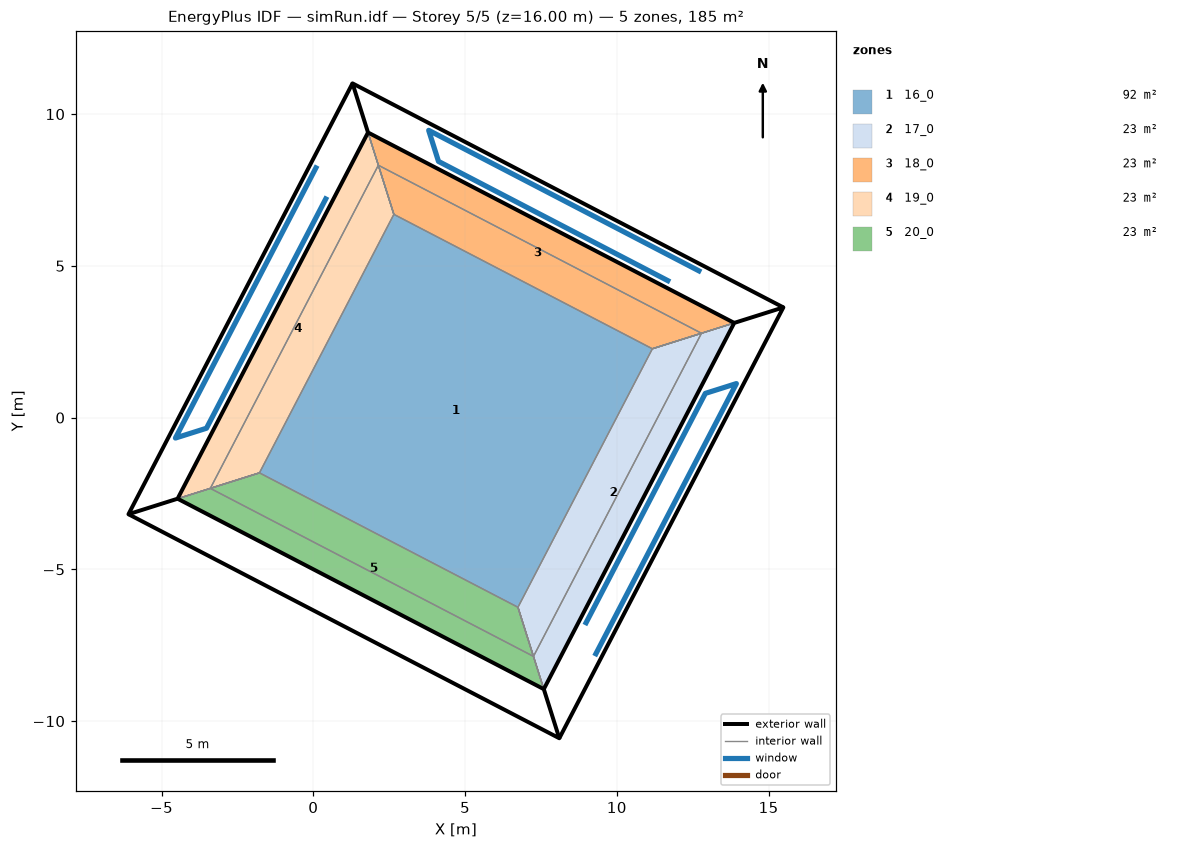
=== STOREY PLAN SPEC (per zone: floor XY polygon, exterior-wall plan segments, windows/doors) ===
zone 1: 16_0  (92.2 m²)
  floor: (-1.77, -1.82) (2.65, 6.70) (11.17, 2.27) (6.74, -6.25)
  interior walls: 4
zone 2: 17_0  (23.2 m²)
  floor: (6.74, -6.25) (11.17, 2.27) (13.87, 3.12) (7.59, -8.95)
  exterior wall: (7.59, -8.95) – (13.87, 3.12) – (15.49, 3.63) – (8.11, -10.56)  [31.3 m]
    window: (8.95, -6.83) – (12.92, 0.80) – (13.94, 1.12) – (9.27, -7.86)  [24.7 m²]
  interior walls: 3
zone 3: 18_0  (23.2 m²)
  floor: (13.87, 3.12) (11.17, 2.27) (2.65, 6.70) (1.80, 9.39)
  exterior wall: (13.87, 3.12) – (1.80, 9.39) – (1.29, 11.01) – (15.49, 3.63)  [31.3 m]
    window: (11.76, 4.47) – (4.12, 8.44) – (3.80, 9.47) – (12.78, 4.80)  [24.7 m²]
  interior walls: 3
zone 4: 19_0  (23.2 m²)
  floor: (-4.47, -2.67) (1.80, 9.39) (2.65, 6.70) (-1.77, -1.82)
  exterior wall: (1.80, 9.39) – (-4.47, -2.67) – (-6.09, -3.18) – (1.29, 11.01)  [31.3 m]
    window: (0.45, 7.28) – (-3.52, -0.35) – (-4.54, -0.67) – (0.13, 8.30)  [24.7 m²]
  interior walls: 3
zone 5: 20_0  (23.2 m²)
  floor: (-4.47, -2.67) (-1.77, -1.82) (6.74, -6.25) (7.59, -8.95)
  exterior wall: (-4.47, -2.67) – (7.59, -8.95) – (8.11, -10.56) – (-6.09, -3.18)  [31.3 m]
  interior walls: 3

=== DERIVED (storey summary) ===
Building: simRun.idf
Storey: 5 of 5  (floor level z = 16.00 m)
Storey gross floor area: 185.0 m²
Zones on this storey: 5
  - 16_0: floor 92.2 m²
  - 17_0: floor 23.2 m²; exterior wall 31.3 m (61.8 m²); 1 window(s) 24.7 m²; WWR 40.0%
  - 18_0: floor 23.2 m²; exterior wall 31.3 m (61.8 m²); 1 window(s) 24.7 m²; WWR 40.0%
  - 19_0: floor 23.2 m²; exterior wall 31.3 m (61.8 m²); 1 window(s) 24.7 m²; WWR 40.0%
  - 20_0: floor 23.2 m²; exterior wall 31.3 m (61.8 m²); WWR 0.0%
Zone adjacency (shared interzone walls):
  - 16_0 ↔ 17_0
  - 16_0 ↔ 18_0
  - 16_0 ↔ 19_0
  - 16_0 ↔ 20_0
  - 17_0 ↔ 18_0
  - 17_0 ↔ 20_0
  - 18_0 ↔ 19_0
  - 19_0 ↔ 20_0